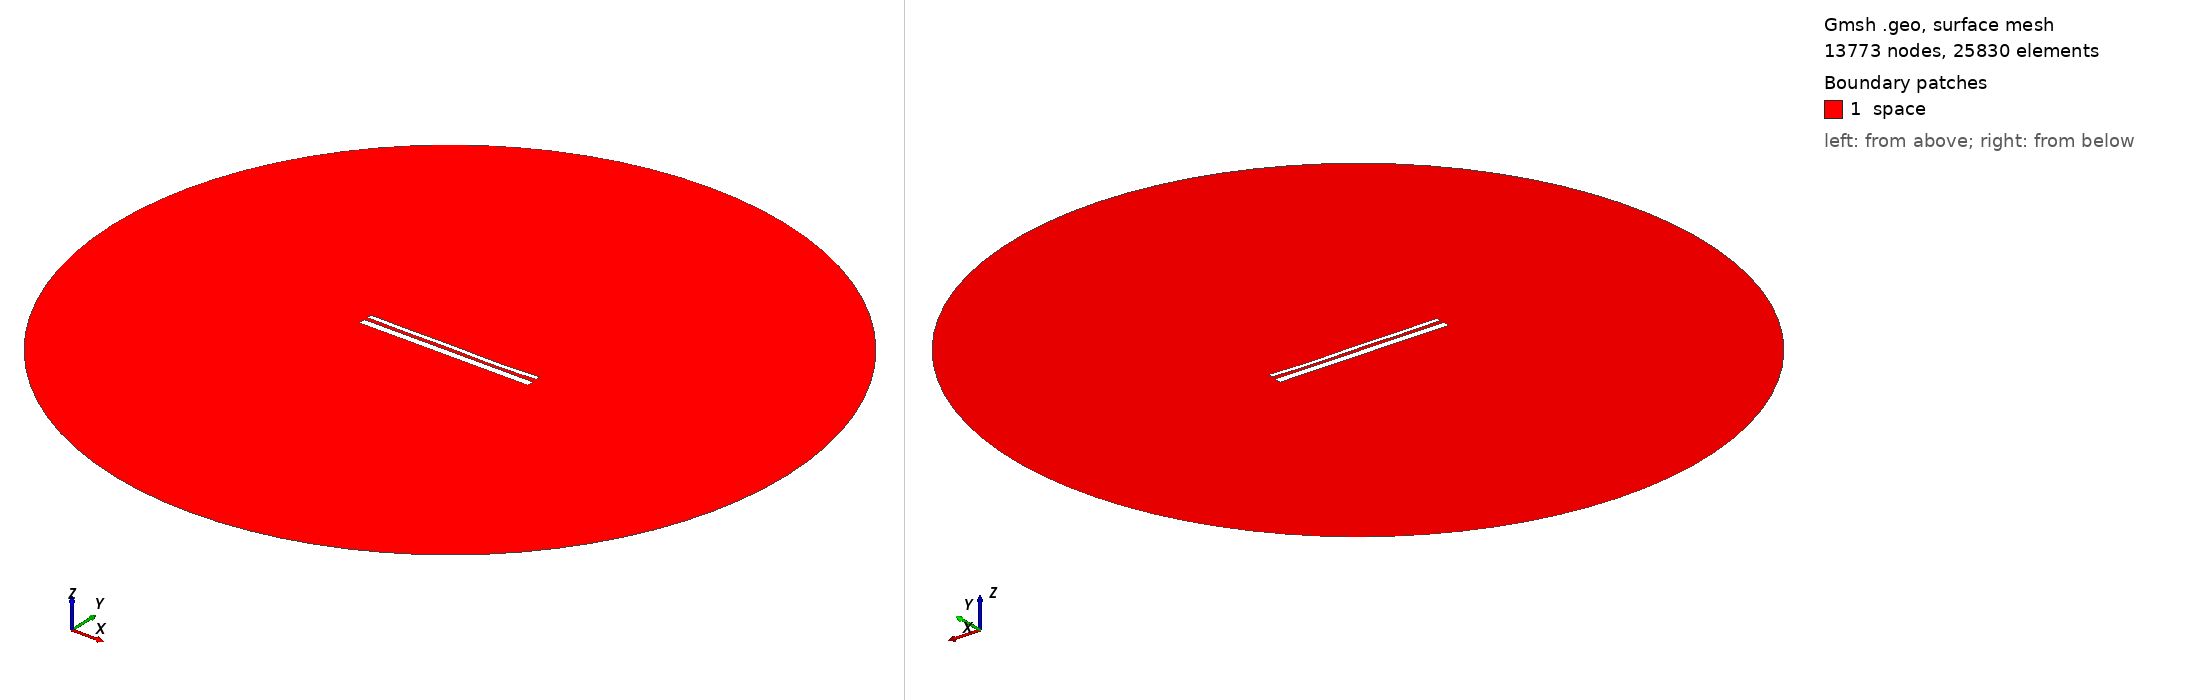

Gmsh geometry script, surface-meshed: 13773 nodes, 25830 surface elements. Boundary patches (legend numbers): 1 space. Left view from above one corner, right view from below the opposite corner. Legend entries are the model's physical surfaces. The drawing asked Gmsh for element sizes between 1% and 20% of the model's largest extent; the script's own settings can give other sizes.

=== 13141.geo (drawn) ===
//---------------------------------------
// Geometry kernel
//---------------------------------------

SetFactory("OpenCASCADE");



//---------------------------------------
// Parameters of the geometry
//---------------------------------------

// Overetch of the upper plate
overetch = 0.5;

// Distance between the plates
distance = 1.75;

// Discretization over the x axis (for the deformation)
nx = 50; 

// Length of the plate
L = 100 - overetch; 

// Number of modes
n = 4; 

// 1st mode coefficient
coeff(1) = -0.15;
beta(1) = 0.596864 * 3.1415926535 / L;

// 2nd mode coefficient
coeff(2) = -0.15;
beta(2) = 1.49418 * 3.1415926535 / L;

// 3rd mode coefficient
coeff(3) = 0.07499999999999998;
beta(3) = 2.50025 * 3.1415926535 / L;

// 4th mode coefficient
coeff(4) = -0.15;
beta(4) = 3.49999 * 3.1415926535 / L;



//---------------------------------------
// Upper plate (deformed rectangle)
//---------------------------------------

// Coordiantes of the upper plate
xmin = -50;
xmax = 50 - overetch;

// Height of the upper plate
yheight = 4 - 2 * overetch;

// Indexes of the points
UpperID[] = {};
LowerID[] = {};
LeftID[] = {};
RightID[] = {};

// Point index
p = 1;

// Horizontal edges
For i In {1:nx}
    x = xmin + (i-1)*(xmax - xmin)/(nx-1);

    y_bottom = distance / 2 + overetch;
    For j In {1:n}
        C = (Cosh(beta(j)*L) + Cos(beta(j)*L)) / (Sinh(beta(j)*L) + Sin(beta(j)*L));
        y_bottom  = y_bottom + coeff(j) * (Cosh(beta(j)*(x+50)) - Cos(beta(j)*(x+50)) - C * (Sinh(beta(j)*(x+50)) - Sin(beta(j)*(x+50))));
    EndFor

    y_top = y_bottom + yheight;

    Point(p) = {x, y_top, 0, 1.0};
    UpperID[i] = p;
    p = p + 1;

    Point(p) = {x, y_bottom, 0, 1.0};
    LowerID[i] = p;
    p = p + 1;
EndFor

// Create point lists
UpperPts[] = {}; LowerPts[] = {};
For i In {1:nx}
  UpperPts[] += {UpperID[i]};
  LowerPts[] += {LowerID[i]};
EndFor

// Build splines
Spline(1) = {UpperPts[]};
Spline(2) = {LowerPts[]};
Line(3) = {LowerPts[nx-1], UpperPts[nx-1]};
Line(4) = {LowerPts[0], UpperPts[0]};

// Build the plane surface
Curve Loop(1) = {2, 3, -1, -4};
Plane Surface(1) = {1};



//---------------------------------------
// Lower plate (rectangle)
//---------------------------------------

// Vertices
Point(1001) = {-50, -1, 0, 1.0};
Point(1002) = { 50, -1, 0, 1.0};
Point(1003) = { 50,  -5, 0, 1.0};
Point(1004) = {-50,  -5, 0, 1.0};

// Edges
Line(5) = {1001, 1002};
Line(6) = {1002, 1003};
Line(7) = {1003, 1004};
Line(8) = {1004, 1001};

// Plane surface
Line Loop(2) = {5, 6, 7, 8};
Plane Surface(2) = {2}; 



//---------------------------------------
// Outer (fictious) boundary
//---------------------------------------

// Points
Point(1005) = {0, 0, 0};       // Center
Point(1006) = {200, 0, 0};     // Start point
Point(1007) = {0, 200, 0};     // 90 degrees
Point(1008) = {-200, 0, 0};    // 180 degrees
Point(1009) = {0, -200, 0};    // 270 degrees

// Circle arcs (each needs start, center, end)
Circle(9) = {1006, 1005, 1007};
Circle(10) = {1007, 1005, 1008};
Circle(11) = {1008, 1005, 1009};
Circle(12) = {1009, 1005, 1006};

// Plane surface for the entire domain
Curve Loop(3) = {9, 10, 11, 12};
Surface(3) = {3};

// Subtract the plates from the whole domain to obtain the actual domain where we want to solve the equations
BooleanDifference{ Surface{3}; Delete; }{ Surface{1}; Surface{2}; Delete; }




//---------------------------------------
// Transfinite Lines/Curves
//---------------------------------------

// Set the number of points on the boundaries
r = 7;

// Plates
Transfinite Curve {1, 2} = 50*r Using Progression 1;
Transfinite Curve {3, 4} = 2*r Using Progression 1;
Transfinite Line {5, 7} = 50*r Using Progression 1;
Transfinite Line {6, 8} = 2*r Using Progression 1;

// Outer boundary
Transfinite Line {9, 10, 11, 12} = 20 Using Progression 1;



//---------------------------------------
// Physical groups
//---------------------------------------                

// Physical curves (boundaries)
Physical Line("force_segment", 10) = {2};
Physical Line("upper_plate", 11) = {1, 3, 4};
Physical Line("lower_plate", 12) = {5, 6, 7, 8};
Physical Line("boundary", 20) = {9, 10, 11, 12};

// Physical Surfaces
Physical Surface("space", 30) = {3};



//---------------------------------------
// 6. Generate the Mesh
//---------------------------------------

// 2D mesh generation
Mesh 2;
